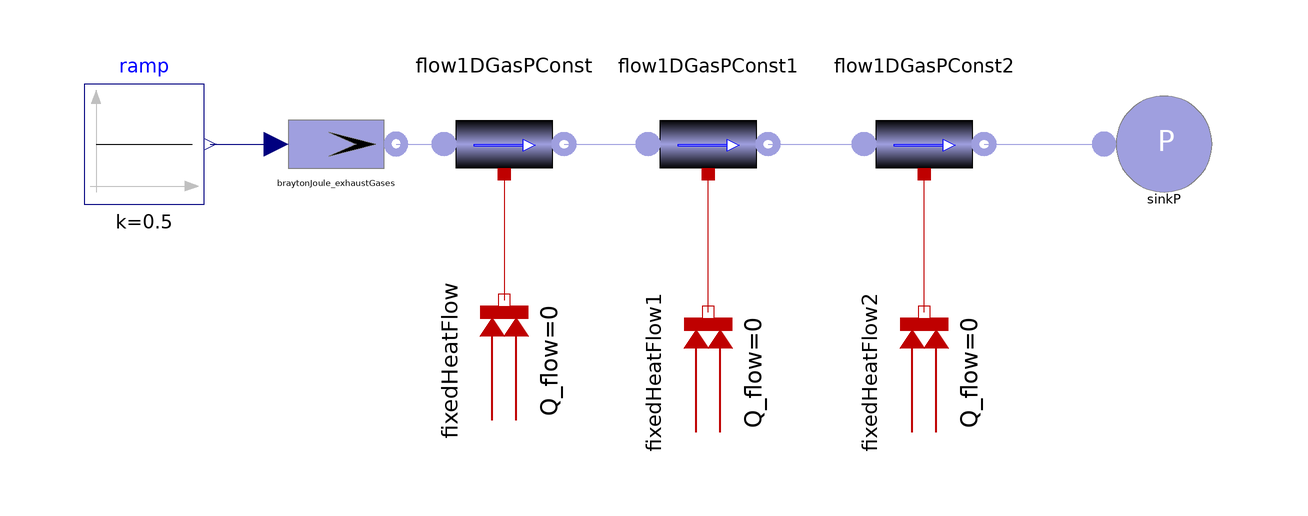

The component connection diagram of the Modelica model below, drawn from its own Placement and Line annotations.

model CombinedCycle_sub1
      Components.Gas.BraytonJoule_exhaustGases braytonJoule_exhaustGases(
        T_min=600,
        T_max=800,
        w_min=300,
        w_max=500)
                annotation (Placement(transformation(extent={{-64,24},{-44,44}},
              rotation=0)));
      Components.Gas.Flow1DGasPConst flow1DGasPConst(V=5)
        annotation (Placement(transformation(extent={{-36,44},{-16,24}},
              rotation=0)));
      Components.Gas.Flow1DGasPConst flow1DGasPConst1(V=5)
        annotation (Placement(transformation(extent={{-2,44},{18,24}}, rotation=
               0)));
      Components.Gas.Flow1DGasPConst flow1DGasPConst2(V=5)
        annotation (Placement(transformation(extent={{34,44},{54,24}}, rotation=
               0)));
      Components.Gas.SinkP sinkP annotation (Placement(transformation(extent={{
                74,24},{94,44}}, rotation=0)));
      Modelica.Blocks.Sources.Constant ramp(k=0.5)
                      annotation (Placement(transformation(extent={{-96,24},{
                -76,44}}, rotation=0)));
      Components.Thermal.FixedHeatFlow fixedHeatFlow(Q_flow=0)
        annotation (Placement(transformation(
            origin={-26,-2},
            extent={{-10,-10},{10,10}},
            rotation=90)));
      Components.Thermal.FixedHeatFlow fixedHeatFlow1(Q_flow=0)
        annotation (Placement(transformation(
            origin={8,-4},
            extent={{-10,-10},{10,10}},
            rotation=90)));
      Components.Thermal.FixedHeatFlow fixedHeatFlow2(Q_flow=0)
        annotation (Placement(transformation(
            origin={44,-4},
            extent={{-10,-10},{10,10}},
            rotation=90)));
    equation
      connect(flow1DGasPConst2.outlet, sinkP.flange) annotation (Line(points={{
              54,34},{74,34}}, color={159,159,223}));
      connect(flow1DGasPConst1.outlet, flow1DGasPConst2.inlet) annotation (Line(
            points={{18,34},{34,34}}, color={159,159,223}));
      connect(flow1DGasPConst.outlet, flow1DGasPConst1.inlet) annotation (Line(
            points={{-16,34},{-2,34}}, color={159,159,223}));
      connect(braytonJoule_exhaustGases.flange, flow1DGasPConst.inlet)
        annotation (Line(points={{-44,34},{-36,34}}, color={159,159,223}));
      connect(ramp.y, braytonJoule_exhaustGases.load) annotation (Line(points={
              {-75,34},{-64,34}}, color={0,0,127}));
      connect(fixedHeatFlow2.port, flow1DGasPConst2.wall) annotation (Line(
            points={{44,6},{44,29}}, color={191,0,0}));
      connect(flow1DGasPConst.wall, fixedHeatFlow.port) annotation (Line(points=
             {{-26,29},{-26,8},{-26,8}}, color={191,0,0}));
      connect(fixedHeatFlow1.port, flow1DGasPConst1.wall) annotation (Line(
            points={{8,6},{8,17.5},{8,17.5},{8,29}}, color={191,0,0}));
      annotation (Diagram(graphics));
    end CombinedCycle_sub1;